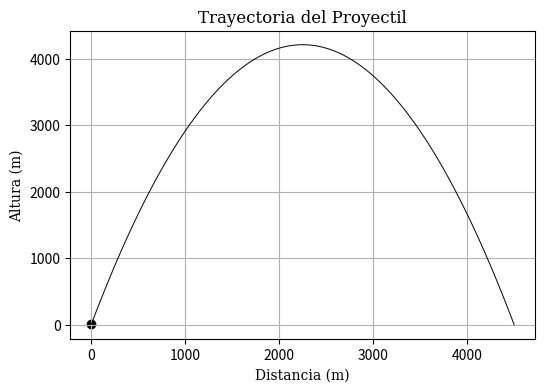

Here is the Python script that generated this plot:
import numpy as np
import matplotlib.pyplot as plt

#Condiciones
theta = 75
yo = 10
xo = 2
vo = 300
g = 10 

conv_grad = np.pi / 180
theta_rad = theta * conv_grad

vox = vo * np.cos(theta_rad)
voy = vo * np.sin(theta_rad)

def grafica(x,y,xo,yo):
    plt.figure(figsize=(6,4))
    plt.plot(x,y,lw=0.7, color="black")
    plt.scatter([xo],[yo],color="black")
    plt.xlabel('Distancia (m)', fontdict={"family" : "serif"}, fontsize=10)    
    plt.ylabel('Altura (m)', fontdict={"family" : "serif"}, fontsize=10)
    plt.title("Trayectoria del Proyectil", font="serif", fontsize=12)
    plt.grid(True)
    plt.show()

# Código para el Tiro Parabólico
if 0 < theta < 90:
    # 1. Tiempos (Usando la resolvente cuadrática para admitir cualquier altura inicial 'yo')
    # 0.5*g*t^2 - voy*t - yo = 0
    t_vuelo = (voy + np.sqrt(voy**2 + 2 * g * yo)) / g
    t_ascenso = voy / g
    
    # 2. Arrays de simulación para la gráfica
    t = np.linspace(0, t_vuelo, 100)
    
    # 3. Ecuaciones de posición (Vectores x e y para el plot)
    x = xo + vox * t
    y = yo + voy * t - 0.5 * g * t**2
    
    # 4. Datos máximos
    ymax = yo + (voy**2) / (2 * g)
    xmax = xo + vox * t_vuelo
    
    # 5. Velocidad y ángulo de impacto final
    vfx = vox # La velocidad en X es constante
    vfy = voy - g * t_vuelo # La velocidad en Y al momento de chocar
    vf = np.sqrt(vfx**2 + vfy**2)
    # Calculamos el ángulo con el que choca contra el suelo (en grados)
    angulo_impacto = np.degrees(np.arctan(abs(vfy) / vfx))
    
    # 6. Llamada a la función gráfica (¡Funcionará perfecto porque x e y son arrays de numpy!)
    grafica(x, y, xo, yo)
    
    # 7. Impresión de resultados en consola
    print("\n--- RESULTADOS DEL TIRO PARABÓLICO ---")
    print(f"Condiciones iniciales: {vo} m/s a {theta}° desde {yo} m de altura.")
    print(f"Tiempo de vuelo total: {t_vuelo:.2f} s")
    print(f"Tiempo en alcanzar la altura máxima: {t_ascenso:.2f} s")
    print(f"Altura máxima (Ymax): {ymax:.2f} m")
    print(f"Alcance horizontal máximo (Xmax): {xmax:.2f} m")
    print(f"Velocidad de impacto: {vf:.2f} m/s")
    print(f"Ángulo de impacto contra el suelo: {angulo_impacto:.2f}°\n")
else:
    print("Por favor, ingresa un ángulo entre 0 y 90 grados.")


 
